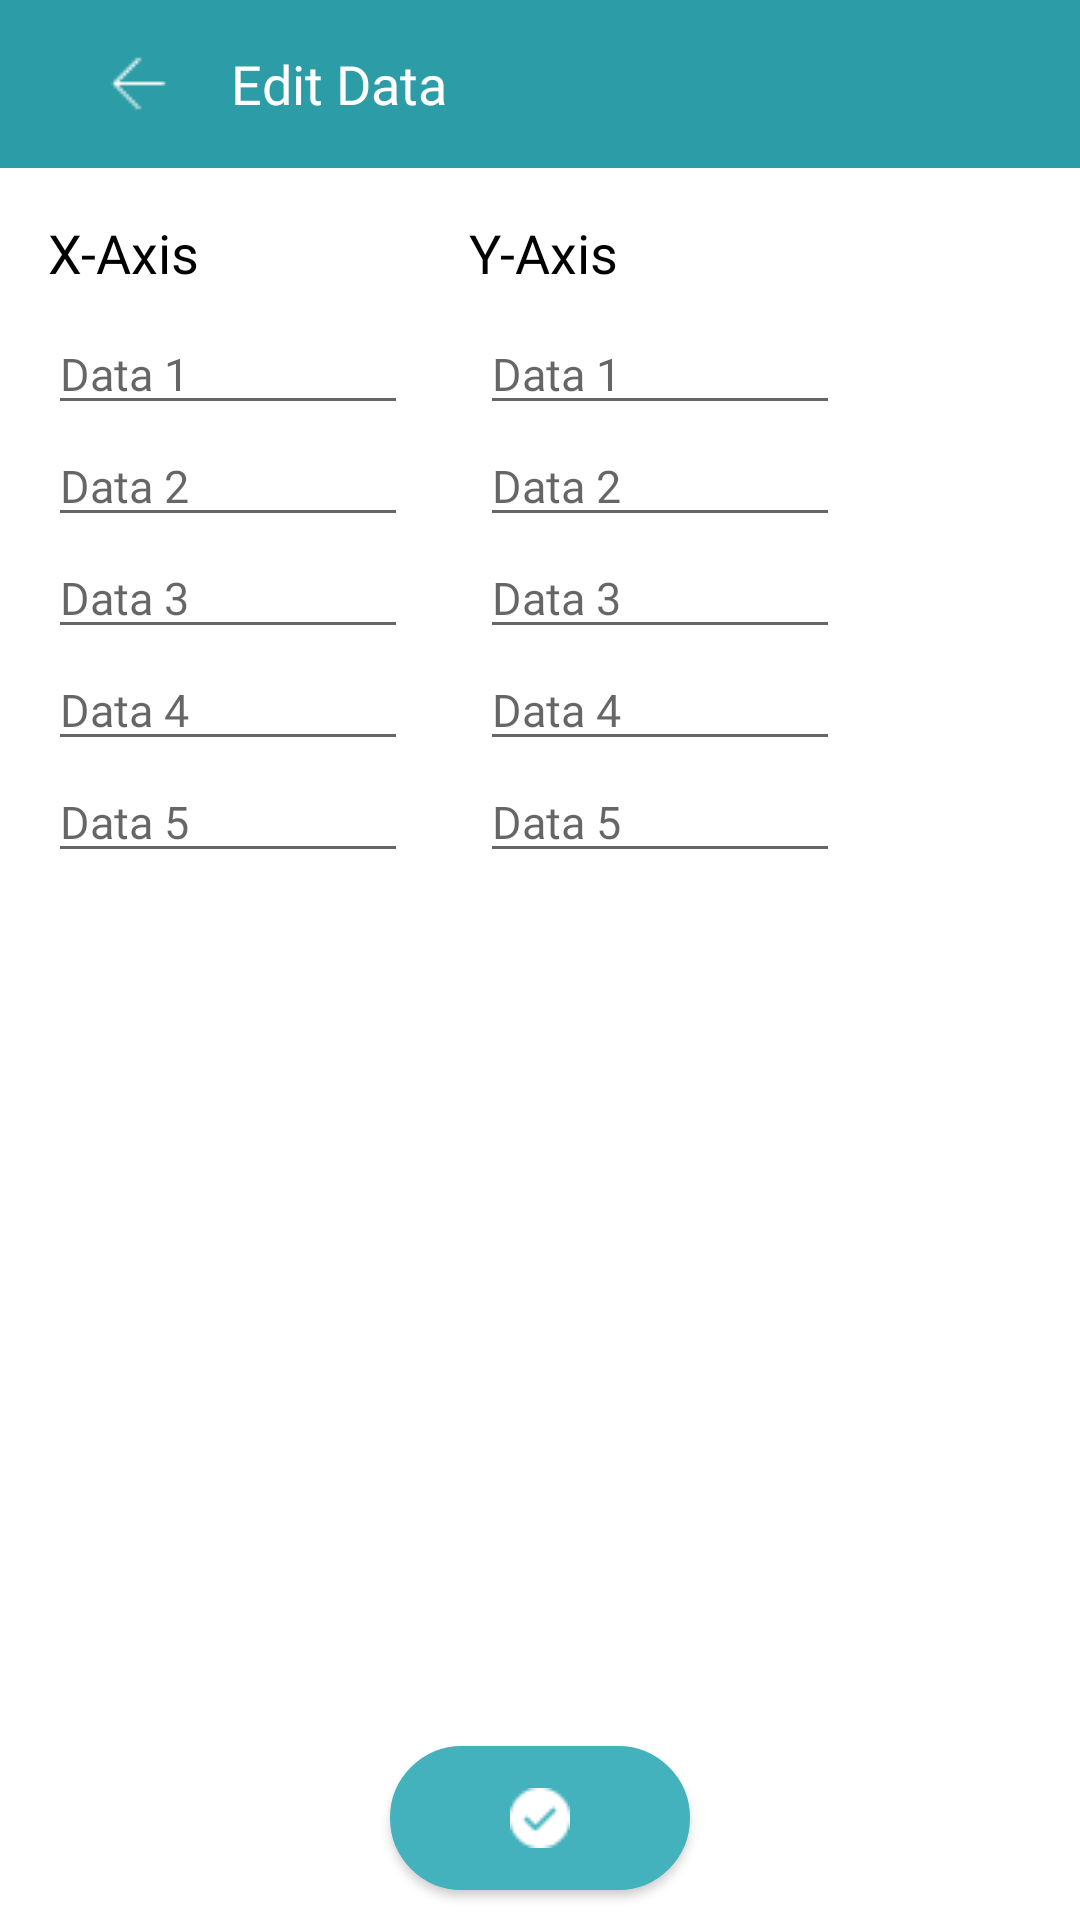

Produce the Android XML layout that renders to this screen, including the resource entries it uses.
<!-- AndroidManifest.xml: application theme Theme.GRAPHpick -->
<!-- res/layout/activity_edit.xml -->
<?xml version="1.0" encoding="utf-8"?>
<RelativeLayout
    xmlns:android="http://schemas.android.com/apk/res/android"
    xmlns:app="http://schemas.android.com/apk/res-auto"
    xmlns:tools="http://schemas.android.com/tools"
    android:layout_width="300dp"
    android:layout_height="370dp"
    android:layout_gravity="center"
    tools:context=".Edit"
    android:background="#FFFFFF">

    <androidx.appcompat.widget.Toolbar
        android:id="@+id/toolbar"
        android:layout_width="match_parent"
        android:layout_height="?attr/actionBarSize"
        android:background="#2C9CA6">

        <ImageButton
            android:id="@+id/backButton"
            android:layout_width="wrap_content"
            android:layout_height="wrap_content"
            android:layout_gravity="start"
            android:src="@drawable/fback"
            android:background="?attr/selectableItemBackgroundBorderless"
            android:paddingStart="16dp"
            android:paddingEnd="16dp"/>

        <TextView
            android:id="@+id/titleTextView"
            android:layout_width="wrap_content"
            android:layout_height="wrap_content"
            android:layout_toEndOf="@+id/backButton"
            android:fontFamily="@font/montregular"
            android:layout_marginStart="8dp"
            android:text="Edit Data"
            android:textColor="#FFFFFF"
            android:textSize="18sp"
            android:layout_centerVertical="true"/>
    </androidx.appcompat.widget.Toolbar>

    <TextView
        android:id="@+id/xAxisLabel"
        android:layout_width="wrap_content"
        android:layout_height="wrap_content"
        android:layout_below="@+id/toolbar"
        android:layout_marginTop="16dp"
        android:layout_marginStart="16dp"
        android:text="X-Axis"
        android:textSize="18sp"
        android:textColor="#000000"
        android:fontFamily="@font/montmedium"/>

    <LinearLayout
        android:id="@+id/xAxisColumn1"
        android:layout_width="match_parent"
        android:layout_height="wrap_content"
        android:layout_below="@+id/xAxisLabel"
        android:orientation="vertical"
        android:layout_marginTop="8dp"
        android:layout_marginStart="16dp">

        <EditText
            android:id="@+id/xAxisData1"
            android:layout_width="120dp"
            android:layout_height="wrap_content"
            android:hint="Data 1"
            android:maxLines="1"
            android:textSize="15sp"
            android:fontFamily="@font/montregular"
            android:inputType="text"/>

        <EditText
            android:id="@+id/xAxisData2"
            android:layout_width="120dp"
            android:layout_height="wrap_content"
            android:hint="Data 2"
            android:maxLines="1"
            android:textSize="15sp"
            android:fontFamily="@font/montregular"
            android:inputType="text"/>

        <EditText
            android:id="@+id/xAxisData3"
            android:layout_width="120dp"
            android:layout_height="wrap_content"
            android:hint="Data 3"
            android:maxLines="1"
            android:textSize="15sp"
            android:fontFamily="@font/montregular"
            android:inputType="text"/>

        <EditText
            android:id="@+id/xAxisData4"
            android:layout_width="120dp"
            android:layout_height="wrap_content"
            android:hint="Data 4"
            android:maxLines="1"
            android:textSize="15sp"
            android:fontFamily="@font/montregular"
            android:inputType="text"/>

        <EditText
            android:id="@+id/xAxisData5"
            android:layout_width="120dp"
            android:layout_height="wrap_content"
            android:hint="Data 5"
            android:maxLines="1"
            android:textSize="15sp"
            android:fontFamily="@font/montregular"
            android:inputType="text"/>
    </LinearLayout>

    <TextView
        android:id="@+id/yAxisLabel"
        android:layout_width="wrap_content"
        android:layout_height="wrap_content"
        android:layout_below="@+id/toolbar"
        android:layout_marginTop="16dp"
        android:layout_toEndOf="@+id/xAxisLabel"
        android:layout_marginStart="90dp"
        android:text="Y-Axis"
        android:textSize="18sp"
        android:textColor="#000000"
        android:fontFamily="@font/montmedium"/>

    <LinearLayout
        android:id="@+id/yAxisColumn1"
        android:layout_width="match_parent"
        android:layout_height="wrap_content"
        android:layout_below="@+id/yAxisLabel"
        android:orientation="vertical"
        android:layout_marginTop="8dp"
        android:layout_marginStart="160dp">

        <EditText
            android:id="@+id/yAxisData1"
            android:layout_width="120dp"
            android:layout_height="wrap_content"
            android:hint="Data 1"
            android:maxLines="1"
            android:textSize="15sp"
            android:fontFamily="@font/montregular"
            android:inputType="text"/>

        <EditText
            android:id="@+id/yAxisData2"
            android:layout_width="120dp"
            android:layout_height="wrap_content"
            android:hint="Data 2"
            android:maxLines="1"
            android:textSize="15sp"
            android:fontFamily="@font/montregular"
            android:inputType="text"/>

        <EditText
            android:id="@+id/yAxisData3"
            android:layout_width="120dp"
            android:layout_height="wrap_content"
            android:hint="Data 3"
            android:maxLines="1"
            android:textSize="15sp"
            android:fontFamily="@font/montregular"
            android:inputType="text"/>

        <EditText
            android:id="@+id/yAxisData4"
            android:layout_width="120dp"
            android:layout_height="wrap_content"
            android:hint="Data 4"
            android:maxLines="1"
            android:textSize="15sp"
            android:fontFamily="@font/montregular"
            android:inputType="text"/>

        <EditText
            android:id="@+id/yAxisData5"
            android:layout_width="120dp"
            android:layout_height="wrap_content"
            android:hint="Data 5"
            android:maxLines="1"
            android:textSize="15sp"
            android:fontFamily="@font/montregular"
            android:inputType="text"/>
    </LinearLayout>

    <Button
        android:id="@+id/circleButton"
        android:layout_width="wrap_content"
        android:layout_height="wrap_content"
        android:layout_marginTop="100dp"
        android:paddingHorizontal="40dp"
        android:background="@drawable/btn_cam"
        android:drawableStart="@drawable/check"
        android:layout_centerHorizontal="true"
        android:layout_alignParentBottom="true"
        android:layout_marginBottom="10dp"/>
</RelativeLayout>
<!-- resources referenced by this layout -->
<resources>
  <!-- drawable btn_cam (drawable) -->
  <?xml version="1.0" encoding="utf-8"?>
  <shape xmlns:android="http://schemas.android.com/apk/res/android"
      android:shape="rectangle">
  
      <solid
          android:color="#44B2BC"
          />
      <corners
          android:radius="50dp"
          />
      <stroke
          android:width="2dp"
          android:color="#44B2BC"
          />
  </shape>
  <!-- drawable check: png bitmap (drawable, 323 bytes) -->
  <!-- drawable fback: png bitmap (drawable, 184 bytes) -->
  <style name="Theme.GRAPHpick" parent="Theme.AppCompat.Light.DarkActionBar">
          
          <item name="colorPrimary">@color/purple_500</item>
          <item name="colorPrimaryVariant">@color/purple_700</item>
          <item name="colorOnPrimary">@color/white</item>
          
          <item name="colorSecondary">@color/teal_200</item>
          <item name="colorSecondaryVariant">@color/teal_700</item>
          <item name="colorOnSecondary">@color/black</item>
          
          <item name="android:statusBarColor">?attr/colorPrimaryVariant</item>
  
          
          <item name="android:windowBackground">@color/white</item>
      </style>
  <color name="purple_500">#FF6200EE</color>
  <color name="purple_700">#FF3700B3</color>
  <color name="white">#FFFFFFFF</color>
  <color name="teal_200">#FF03DAC5</color>
  <color name="teal_700">#FF018786</color>
  <color name="black">#FF000000</color>
</resources>
